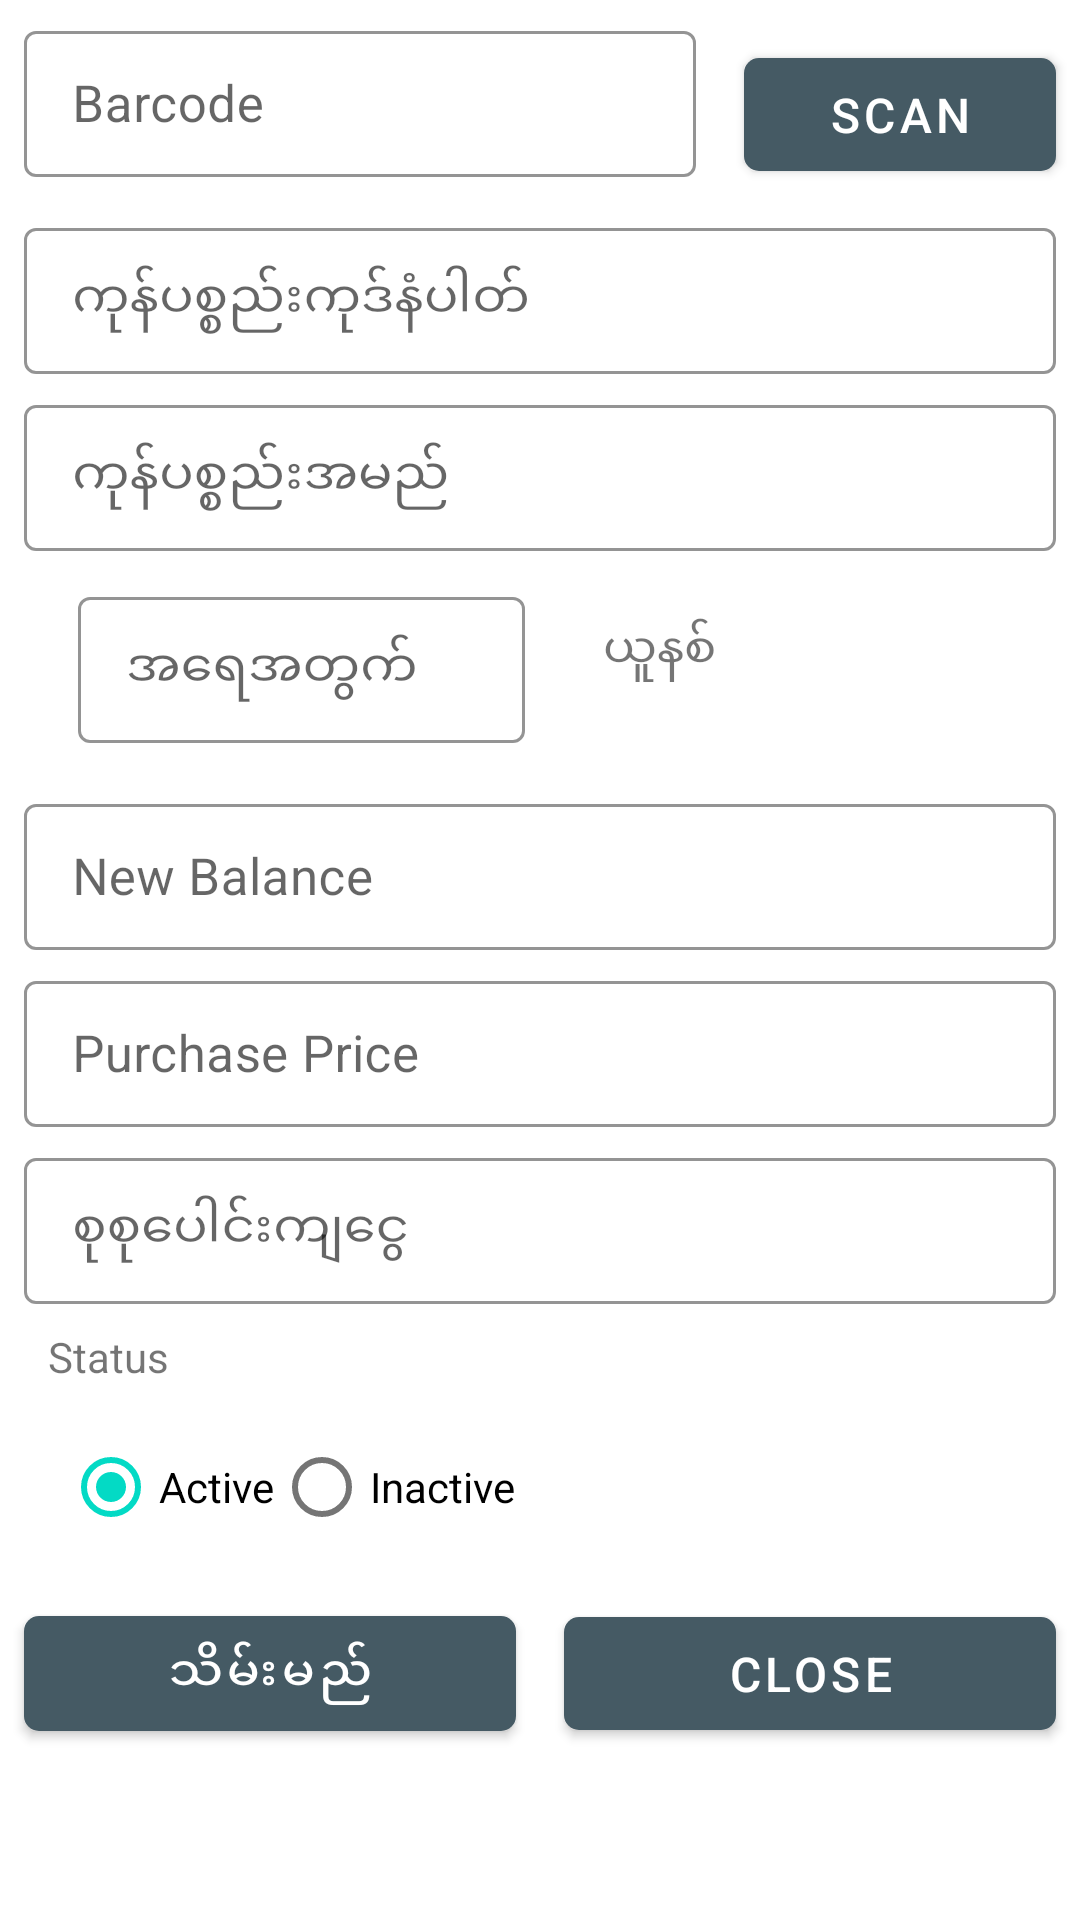

Android layout source for this screen:
<!-- AndroidManifest.xml: application theme AppTheme -->
<!-- res/layout/add_new_receive_item.xml -->
<?xml version="1.0" encoding="utf-8"?>
<androidx.core.widget.NestedScrollView xmlns:android="http://schemas.android.com/apk/res/android"
    xmlns:app="http://schemas.android.com/apk/res-auto"
    android:layout_width="match_parent"
    android:layout_height="wrap_content">

    <LinearLayout
        android:layout_width="match_parent"
        android:layout_height="wrap_content"
        android:orientation="vertical">

        <LinearLayout
            android:layout_width="match_parent"
            android:layout_height="wrap_content"
            android:orientation="horizontal">

            <com.google.android.material.textfield.TextInputLayout
                style="@style/TextInputLayoutStyle"
                android:layout_weight="1"
                android:hint="@string/barcode"
                app:boxStrokeColor="@color/register_input_box_stroke">

                <com.google.android.material.textfield.TextInputEditText
                    android:id="@+id/et_barcode"
                    style="@style/TextInputEditTextStyle" />
            </com.google.android.material.textfield.TextInputLayout>

            <com.google.android.material.button.MaterialButton
                android:id="@+id/btn_scan"
                style="@style/smallButtonStyle"
                android:layout_weight="2"
                android:text="@string/scan" />
        </LinearLayout>

        <com.google.android.material.textfield.TextInputLayout
            style="@style/TextInputLayoutStyle"
            android:hint="@string/item_code"
            app:boxStrokeColor="@color/register_input_box_stroke">

            <com.google.android.material.textfield.TextInputEditText
                android:id="@+id/et_item_code"
                style="@style/TextInputEditTextStyle" />

        </com.google.android.material.textfield.TextInputLayout>

        <com.google.android.material.textfield.TextInputLayout
            style="@style/TextInputLayoutStyle"
            android:hint="@string/item_name"
            app:boxStrokeColor="@color/register_input_box_stroke">

            <com.google.android.material.textfield.TextInputEditText
                android:id="@+id/et_item_name"
                style="@style/TextInputEditTextStyle" />

        </com.google.android.material.textfield.TextInputLayout>

        <LinearLayout
            android:layout_width="match_parent"
            android:layout_height="wrap_content"
            android:layout_marginStart="16dp"
            android:layout_marginEnd="16dp"
            android:background="@drawable/spinner_background"
            android:orientation="horizontal"
            android:padding="5dp">

            <com.google.android.material.textfield.TextInputLayout
                style="@style/TextInputLayoutStyle"
                android:layout_margin="0dp"
                android:layout_weight="1"
                android:hint="@string/quantity"
                android:padding="5dp"
                app:boxStrokeColor="@color/register_input_box_stroke">

                <com.google.android.material.textfield.TextInputEditText
                    android:id="@+id/et_quantity"
                    style="@style/TextInputEditTextStyle" />

            </com.google.android.material.textfield.TextInputLayout>

            <LinearLayout
                android:layout_width="match_parent"
                android:layout_height="wrap_content"
                android:layout_weight="1"
                android:orientation="vertical"
                android:padding="5dp">

                <TextView
                    android:layout_width="match_parent"
                    android:layout_height="wrap_content"
                    android:layout_marginStart="16dp"
                    android:layout_marginTop="12dp"
                    android:layout_marginEnd="16dp"
                    android:text="@string/uom"
                    android:textSize="16sp" />

                <androidx.appcompat.widget.AppCompatSpinner
                    android:id="@+id/spinner_uom"
                    style="@style/SpinnerStyle"
                    android:layout_margin="0dp" />

            </LinearLayout>

        </LinearLayout>

        <com.google.android.material.textfield.TextInputLayout
            style="@style/TextInputLayoutStyle"
            android:hint="@string/new_balance"
            app:boxStrokeColor="@color/register_input_box_stroke">

            <com.google.android.material.textfield.TextInputEditText
                android:id="@+id/et_new_balance"
                style="@style/TextInputEditTextStyle"
                android:inputType="textMultiLine" />

        </com.google.android.material.textfield.TextInputLayout>

        <com.google.android.material.textfield.TextInputLayout
            style="@style/TextInputLayoutStyle"
            android:hint="@string/purchase_price"
            app:boxStrokeColor="@color/register_input_box_stroke">

            <com.google.android.material.textfield.TextInputEditText
                android:id="@+id/et_purchase_price"
                style="@style/TextInputEditTextStyle"
                android:inputType="textMultiLine" />

        </com.google.android.material.textfield.TextInputLayout>

        <com.google.android.material.textfield.TextInputLayout
            style="@style/TextInputLayoutStyle"
            android:hint="@string/total_amount"
            app:boxStrokeColor="@color/register_input_box_stroke">

            <com.google.android.material.textfield.TextInputEditText
                android:id="@+id/et_total_amount"
                style="@style/TextInputEditTextStyle"
                android:inputType="textMultiLine" />

        </com.google.android.material.textfield.TextInputLayout>

        <TextView
            android:layout_width="match_parent"
            android:layout_height="wrap_content"
            android:layout_marginStart="16dp"
            android:layout_marginTop="8dp"
            android:layout_marginEnd="16dp"
            android:text="@string/status" />

        <RadioGroup
            android:id="@+id/status_radio_group"
            android:layout_width="match_parent"
            android:layout_height="wrap_content"
            android:layout_marginStart="16dp"
            android:layout_marginTop="5dp"
            android:layout_marginEnd="16dp"
            android:orientation="horizontal"
            android:padding="5dp">

            <com.google.android.material.radiobutton.MaterialRadioButton
                android:id="@+id/radio_active"
                style="@style/RadioStyle"
                android:checked="true"
                android:text="@string/active" />

            <com.google.android.material.radiobutton.MaterialRadioButton
                android:id="@+id/radio_inactive"
                style="@style/RadioStyle"
                android:text="@string/inactive" />

        </RadioGroup>

        <LinearLayout
            android:layout_width="match_parent"
            android:layout_height="wrap_content"
            android:orientation="horizontal">

            <com.google.android.material.button.MaterialButton
                android:id="@+id/btn_sales"
                style="@style/smallButtonStyle"
                android:layout_weight="1"
                android:text="@string/save" />

            <com.google.android.material.button.MaterialButton
                android:id="@+id/btn_close"
                style="@style/smallButtonStyle"
                android:layout_weight="1"
                android:text="@string/close" />
        </LinearLayout>

    </LinearLayout>

</androidx.core.widget.NestedScrollView>
<!-- resources referenced by this layout -->
<resources>
  <string name="active">Active</string>
  <string name="barcode">Barcode</string>
  <string name="close">Close</string>
  <string name="inactive">Inactive</string>
  <string name="item_code">ကုန်ပစ္စည်းကုဒ်နံပါတ်</string>
  <string name="item_name">ကုန်ပစ္စည်းအမည်</string>
  <string name="new_balance">New Balance</string>
  <string name="purchase_price">Purchase Price</string>
  <string name="quantity">အရေအတွက်</string>
  <string name="save">သိမ်းမည်</string>
  <string name="scan">Scan</string>
  <string name="status">Status</string>
  <string name="total_amount">စုစုပေါင်းကျငွေ</string>
  <string name="uom">ယူနစ်</string>
  <style name="RadioStyle" parent="@style/Widget.MaterialComponents.CompoundButton.RadioButton" />
  <style name="SpinnerStyle">
          <item name="android:layout_width">match_parent</item>
          <item name="android:layout_height">wrap_content</item>
          <item name="android:layout_marginStart">8dp</item>
          <item name="android:layout_marginEnd">8dp</item>
          <item name="android:layout_marginTop">5dp</item>
          <item name="android:background">@drawable/spinner_background</item>
      </style>
  <style name="TextInputEditTextStyle">
          <item name="android:layout_width">match_parent</item>
          <item name="android:layout_height">wrap_content</item>
          <item name="android:textSize">17sp</item>
      </style>
  <style name="TextInputLayoutStyle" parent="@style/Widget.MaterialComponents.TextInputLayout.OutlinedBox.Dense">
          <item name="android:layout_width">match_parent</item>
          <item name="android:layout_height">wrap_content</item>
          <item name="android:layout_marginStart">8dp</item>
          <item name="android:layout_marginEnd">8dp</item>
          <item name="android:layout_marginTop">5dp</item>
          <item name="strokeColor">@color/md_blue_grey_700</item>
          <item name="android:textSize">17sp</item>
      </style>
  <style name="smallButtonStyle" parent="@style/Widget.MaterialComponents.Button">
          <item name="android:layout_width">match_parent</item>
          <item name="android:layout_height">wrap_content</item>
          <item name="android:padding">8dp</item>
          <item name="rippleColor">@color/md_blue_grey_500</item>
          <item name="android:textColor">@color/md_white_1000</item>
          <item name="cornerRadius">5dp</item>
          <item name="android:layout_marginStart">8dp</item>
          <item name="android:layout_marginEnd">8dp</item>
          <item name="android:layout_marginTop">8dp</item>
          <item name="android:layout_marginBottom">8dp</item>
          <item name="backgroundTint">@color/md_blue_grey_700</item>
          <item name="android:textSize">16sp</item>
      </style>
  <style name="AppTheme" parent="Theme.MaterialComponents.Light">
          
          <item name="colorPrimary">@color/colorPrimary</item>
          <item name="colorPrimaryDark">@color/colorPrimaryDark</item>
          <item name="colorAccent">@color/colorAccent</item>
          <item name="colorSecondary">@color/colorPrimary</item>
      </style>
  <color name="md_blue_grey_700">#455A64</color>
  <color name="md_blue_grey_500">#607D8B</color>
  <color name="md_white_1000">#ffffff</color>
  <color name="colorPrimary">#FB8C00</color>
  <color name="colorPrimaryDark">#FF9800</color>
  <color name="colorAccent">#03DAC5</color>
</resources>
